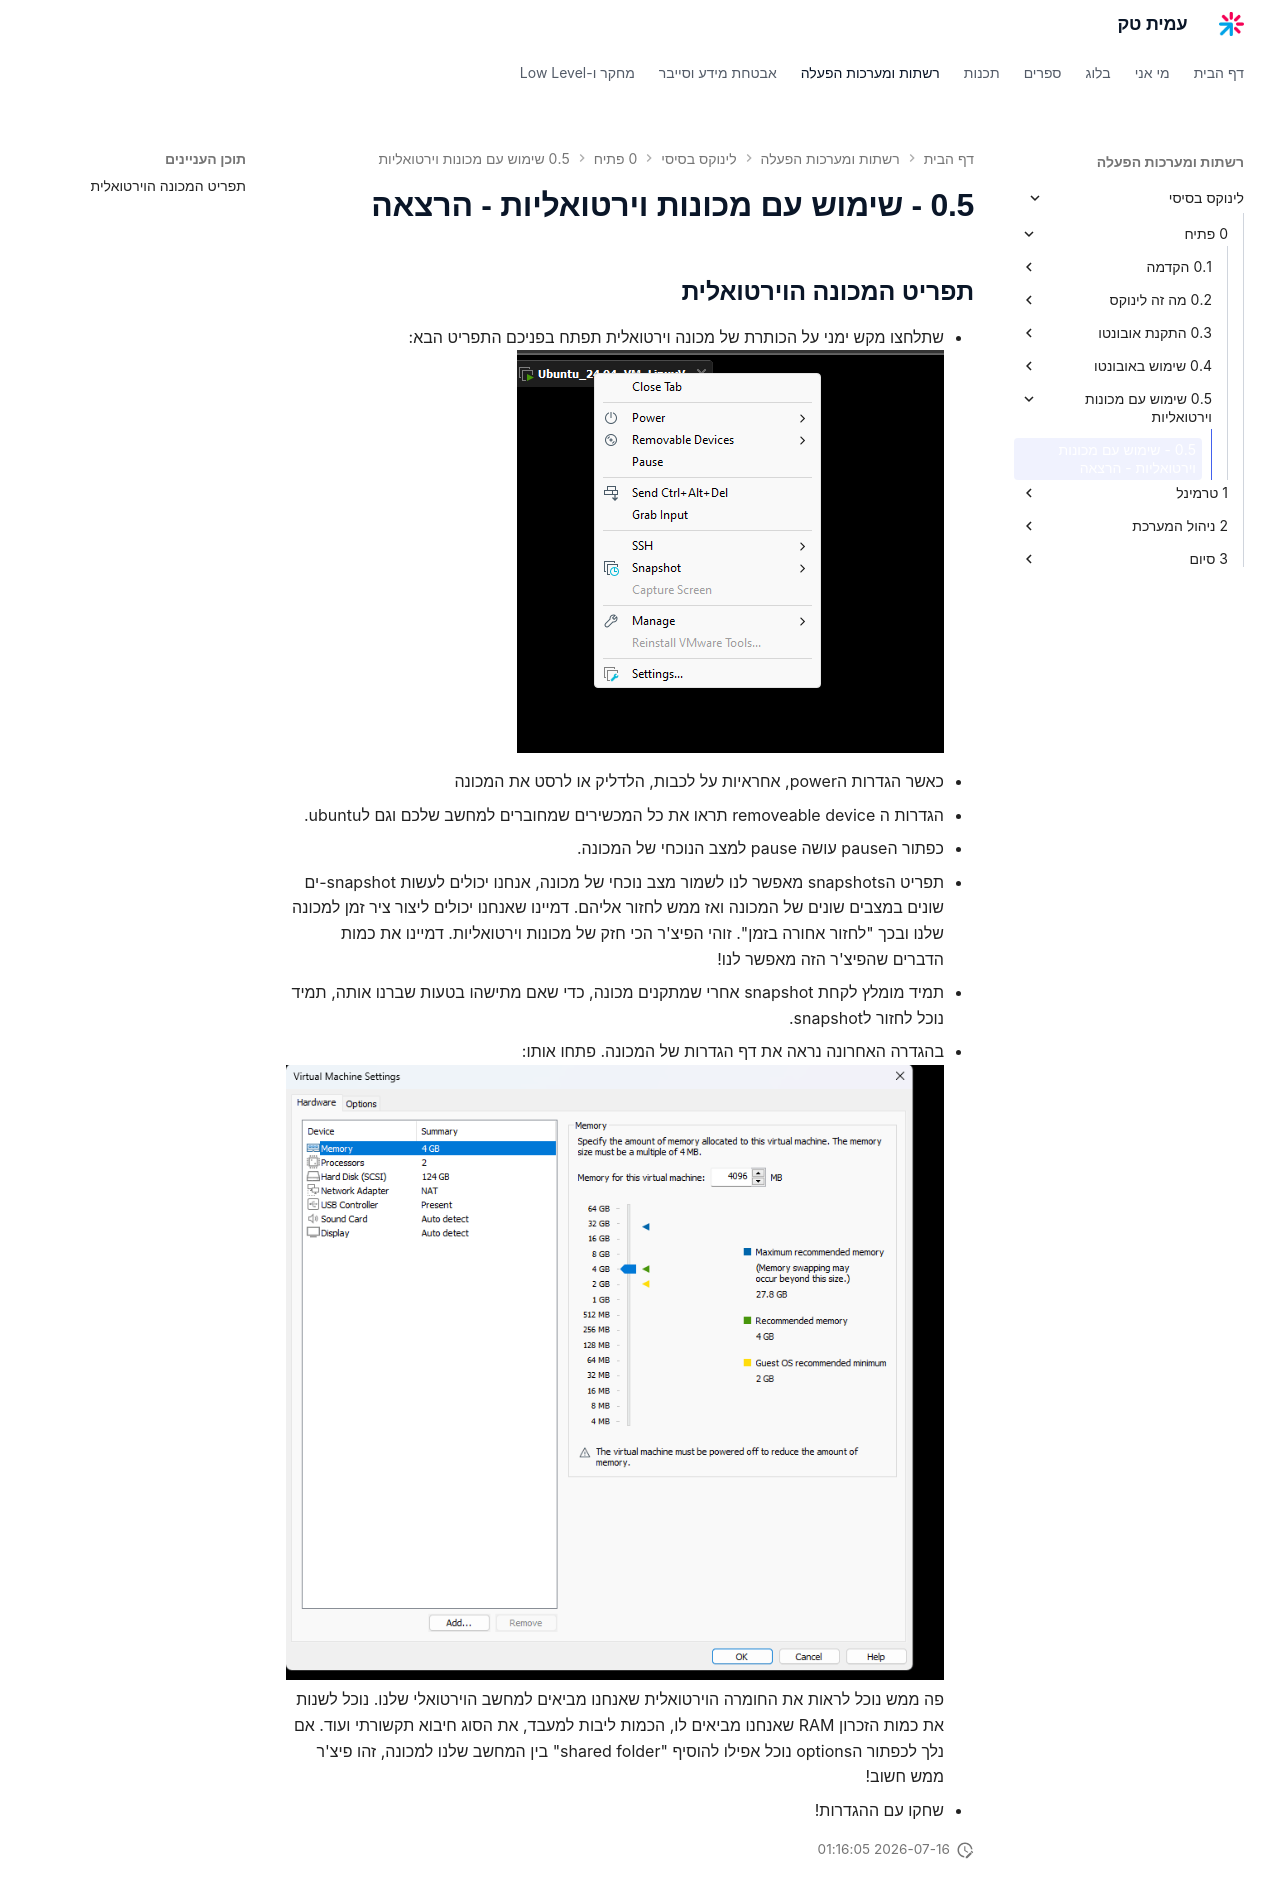

repository: AmitPinchasi/amittech · page: לינוקס-בסיסי/0 - פתיח/0.5 - שימוש עם מכונות וירטואליות/0.5 - שימוש עם מכונות וירטואליות - הרצאה/index.html · generator: mkdocs

## תפריט המכונה הוירטואלית
- שתלחצו מקש ימני על הכותרת של מכונה וירטואלית תפתח בפניכם התפריט הבא:
  ![צילום מסך: תפריט קליק ימני על מכונה וירטואלית ב-VMware, עם אפשרויות Power, Snapshot, Settings ועוד](../../../images/Pasted image 20250125193234.png)
  - כאשר הגדרות הpower, אחראיות על לכבות, הלדליק או לרסט את המכונה
  - הגדרות ה removeable device תראו את כל המכשירים שמחוברים למחשב שלכם וגם לubuntu.
  - כפתור הpause עושה pause למצב הנוכחי של המכונה.
  - תפריט הsnapshots מאפשר לנו לשמור מצב נוכחי של מכונה, אנחנו יכולים לעשות snapshot-ים שונים במצבים שונים של המכונה ואז ממש לחזור אליהם. דמיינו שאנחנו יכולים ליצור ציר זמן למכונה שלנו ובכך "לחזור אחורה בזמן". זוהי הפיצ'ר הכי חזק של מכונות וירטואליות. דמיינו את כמות הדברים שהפיצ'ר הזה מאפשר לנו!
  - תמיד מומלץ לקחת snapshot אחרי שמתקנים מכונה, כדי שאם מתישהו בטעות שברנו אותה, תמיד נוכל לחזור לsnapshot.
  - בהגדרה האחרונה נראה את דף הגדרות של המכונה. פתחו אותו:
  ![צילום מסך: חלון Virtual Machine Settings, לשונית Hardware מציגה Memory, Processors, Hard Disk ועוד](../../../images/Pasted image 20250125193610.png)
  פה ממש נוכל לראות את החומרה הוירטואלית שאנחנו מביאים למחשב הוירטואלי שלנו. נוכל לשנות את כמות הזכרון RAM שאנחנו מביאים לו, הכמות ליבות למעבד, את הסוג חיבוא תקשורתי ועוד. אם נלך לכפתור הoptions נוכל אפילו להוסיף "shared folder" בין המחשב שלנו למכונה, זהו פיצ'ר ממש חשוב!
  - שחקו עם ההגדרות!
